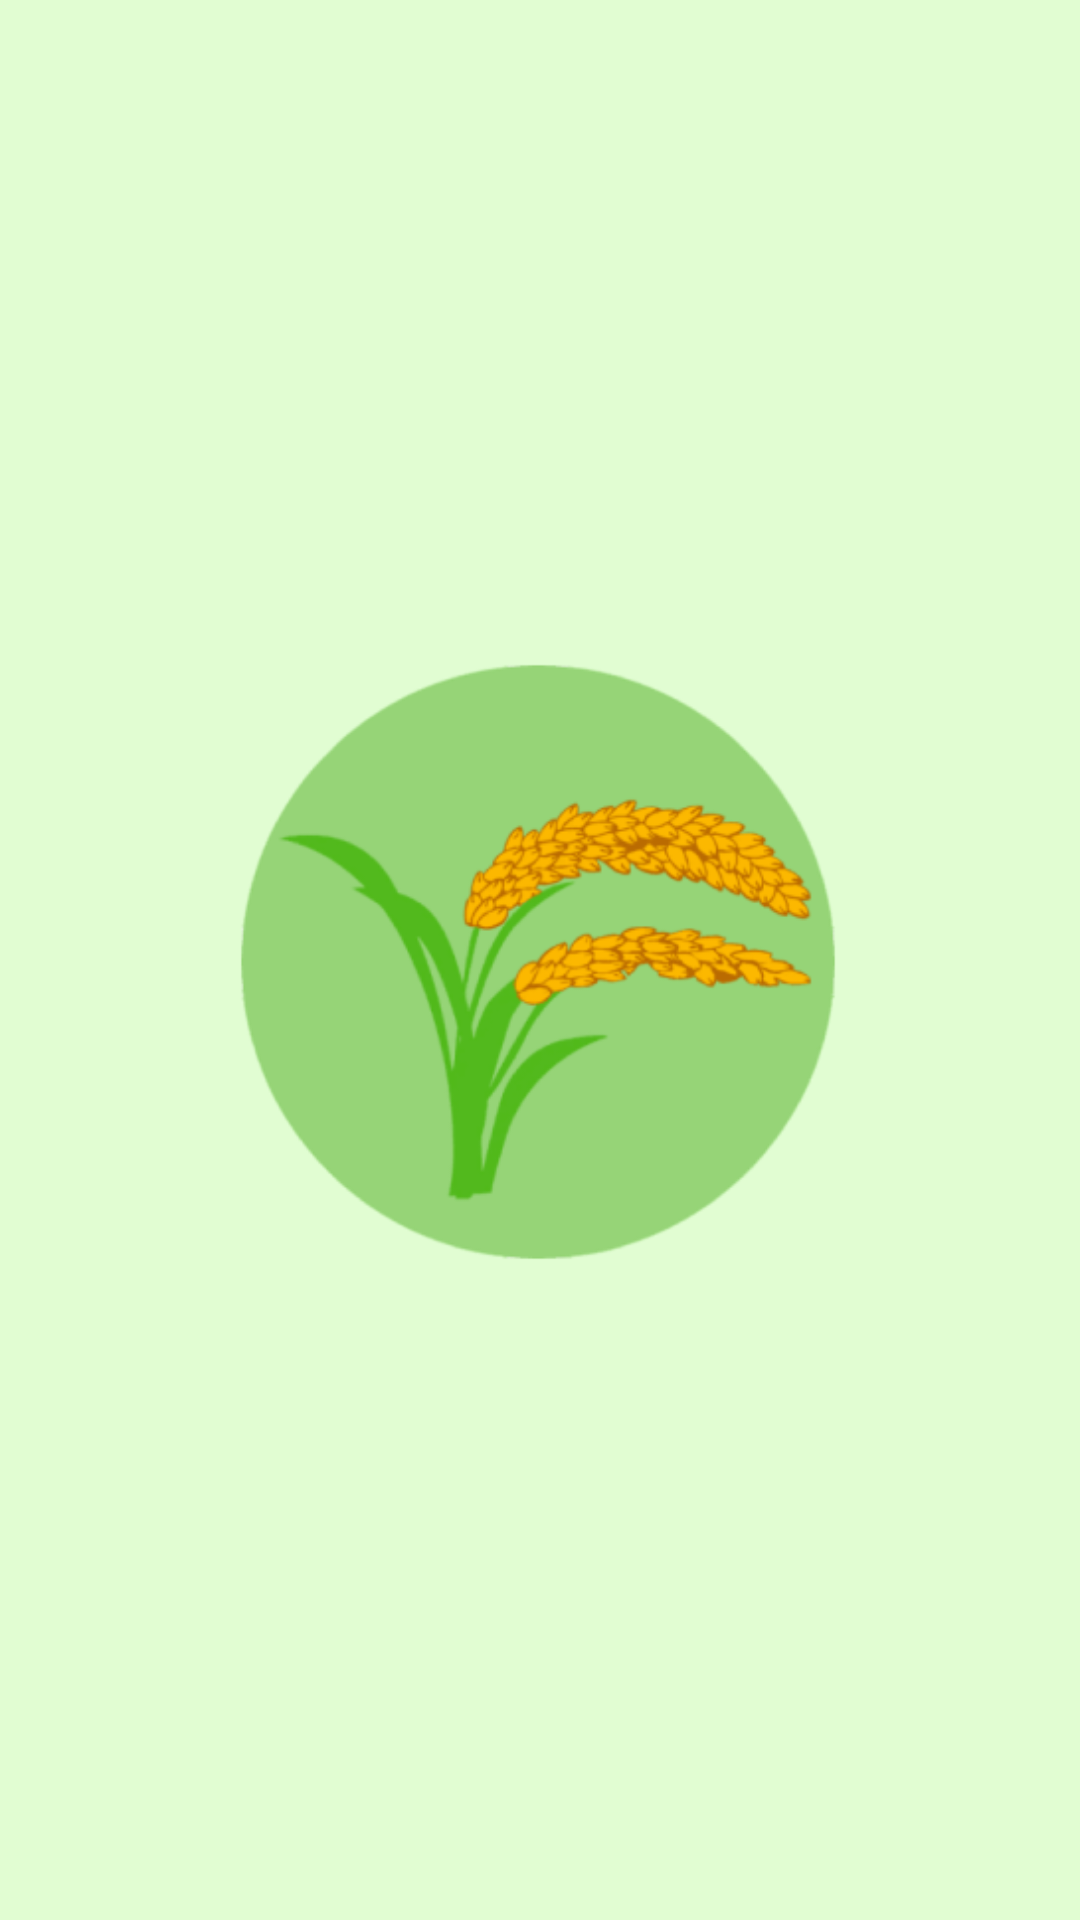

Layout XML and referenced resources for this Android screen:
<!-- AndroidManifest.xml: application theme Theme.RICEDOC -->
<!-- res/layout/activity_splashscreen.xml -->
<?xml version="1.0" encoding="utf-8"?>
<androidx.constraintlayout.widget.ConstraintLayout xmlns:android="http://schemas.android.com/apk/res/android"
    xmlns:app="http://schemas.android.com/apk/res-auto"
    xmlns:tools="http://schemas.android.com/tools"
    android:layout_width="match_parent"
    android:layout_height="match_parent"
    tools:context=".splashscreenActivity">

    <ImageView
        android:id="@+id/imageView2"
        android:layout_width="match_parent"
        android:layout_height="match_parent"
        android:layout_centerHorizontal="true"
        android:background="#E1FDD2"
        app:srcCompat="@drawable/ricedoc_logo"
        tools:ignore="MissingConstraints" />
</androidx.constraintlayout.widget.ConstraintLayout>
<!-- resources referenced by this layout -->
<resources>
  <!-- drawable ricedoc_logo: png bitmap (drawable, 46735 bytes) -->
  <style name="Theme.RICEDOC" parent="Theme.MaterialComponents.DayNight.DarkActionBar">
          
          <item name="colorPrimary">#4CAF50</item>
          <item name="colorPrimaryVariant">@color/purple_700</item>
          <item name="colorOnPrimary">@color/white</item>
          
          <item name="colorSecondary">@color/teal_200</item>
          <item name="colorSecondaryVariant">@color/teal_700</item>
          <item name="colorOnSecondary">@color/black</item>
          
          <item name="android:statusBarColor">?attr/colorPrimaryVariant</item>
          
      </style>
  <color name="purple_700">#FF3700B3</color>
  <color name="white">#FFFFFFFF</color>
  <color name="teal_200">#FF03DAC5</color>
  <color name="teal_700">#FF018786</color>
  <color name="black">#FF000000</color>
</resources>
